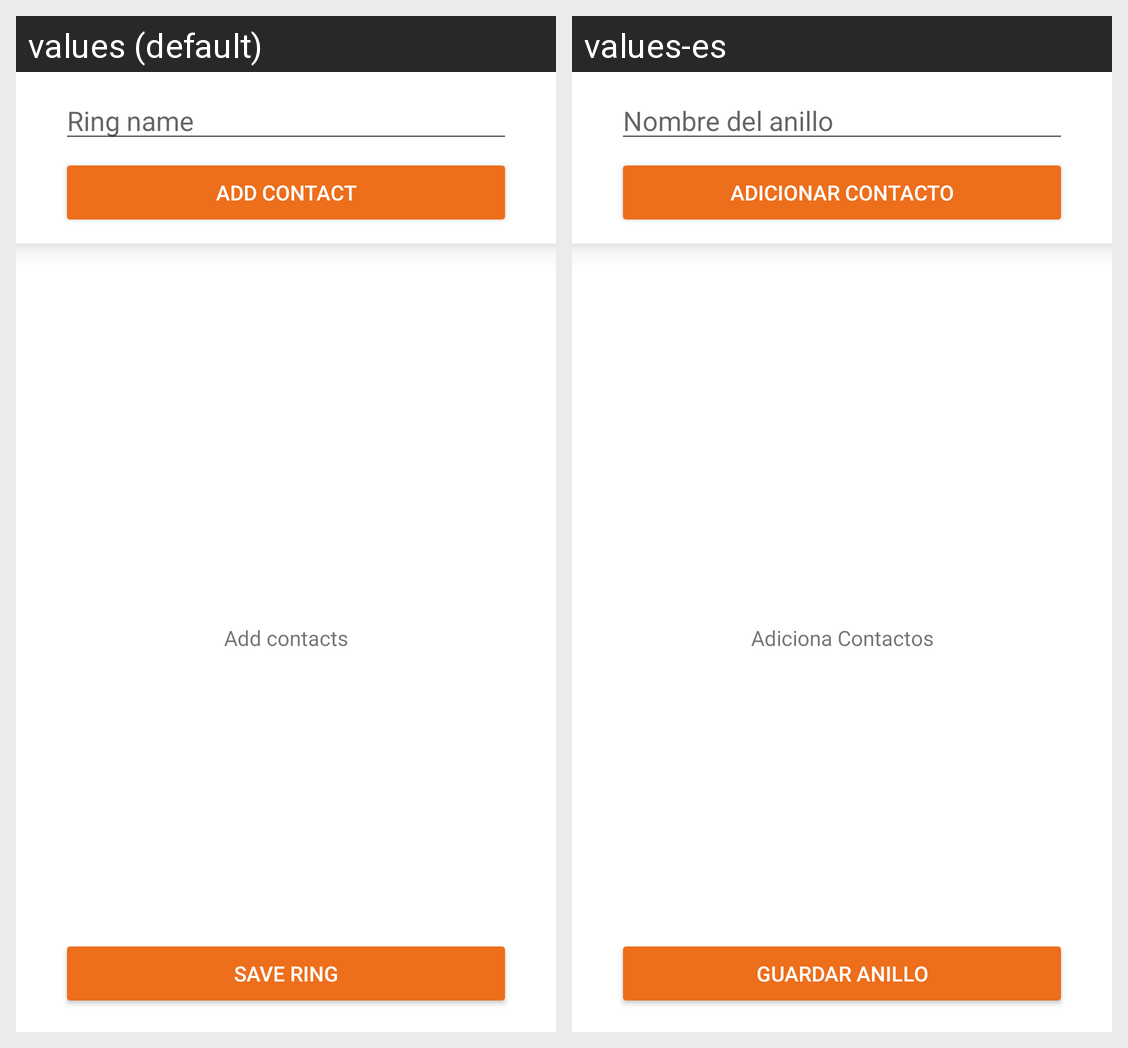

The same Android screen rendered under two of its app's locales, left to right. List the strings drawn on it with the default value and each locale's translation.
Android screen res/layout/fragment_ring_edit.xml rendered under 2 locales, left to right: values (default), values-es. Device: Nexus 5 (rendered at 1080×1920; each locale shown at half size, 540×960, under a caption strip naming it); theme AppTheme.
Strings drawn on this screen, with the default value and each locale's value (text and hints the layout hard-codes, and strings that could not be matched under every locale, appear in the picture but are not listed):

hint_ring_name
  values: Ring name
  values-es: Nombre del anillo

ring_pick_contact
  values: Add contact
  values-es: Adicionar Contacto

msg_ring_contacts_empty
  values: Add contacts
  values-es: Adiciona Contactos

ring_save
  values: SAVE RING
  values-es: GUARDAR ANILLO
